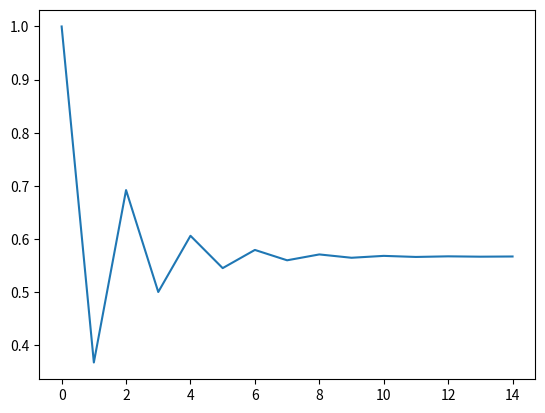

Reproduce this figure in Python.
import math
import matplotlib.pyplot as plt

root = []
g = lambda x: math.exp(-x)
x0 = 0

for i in range(15):
    x1 = g(x0)
    root.append(x1)
    x0 = x1

plt.plot(root)
plt.show()